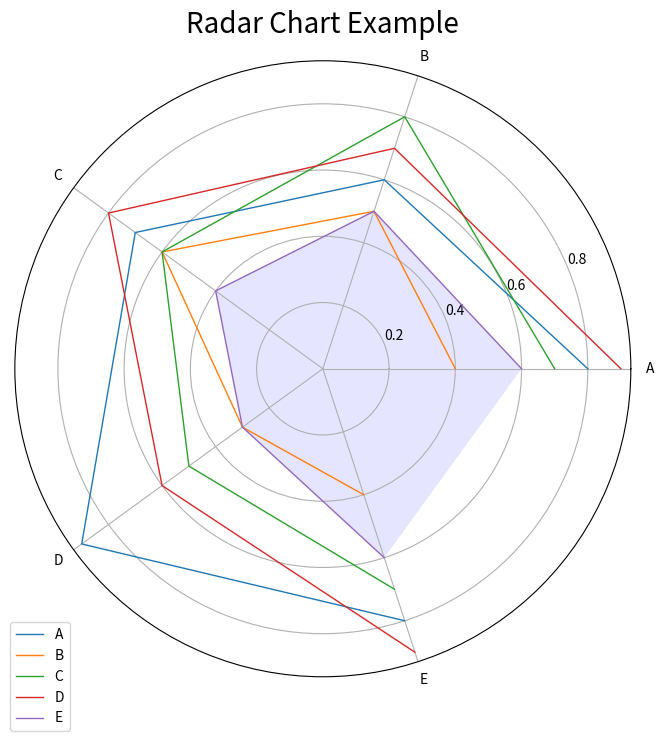

Recreate this plot in Python.
import numpy as np
import matplotlib.pyplot as plt

def radar_chart(df, metrics=None, title="Radar Chart", labels=None):
    """
    Generate a radar chart from a DataFrame with metrics ranging from 0 to 1.

    Parameters:
    - df (DataFrame): DataFrame containing metrics (each metric ranging from 0 to 1).
    - metrics (list): List of metrics to include in the radar chart. If None, all columns of the DataFrame are used.
    - title (str): Title of the radar chart.
    - labels (list): Optional list of labels for the metrics. If None, column names of the DataFrame are used.

    Returns:
    - None
    """
    # If metrics list is not provided, use all columns of the DataFrame
    if metrics is None:
        metrics = df.columns.tolist()

    # If labels list is not provided, use column names of the DataFrame
    if labels is None:
        labels = metrics

    # Number of metrics
    num_metrics = len(metrics)

    # Create a figure and axis
    fig, ax = plt.subplots(figsize=(8, 8), subplot_kw=dict(polar=True))

    # Define angles for each axis
    angles = np.linspace(0, 2 * np.pi, num_metrics, endpoint=False).tolist()

    # Plot each metric on the radar chart
    for i, metric in enumerate(metrics):
        # Values for this metric
        values = df[metric].tolist()

        # Complete the loop
        values.append(values[0])

        # Plot the radar chart
        ax.plot(angles, values, linewidth=1, linestyle='solid', label=labels[i])

    # Fill the area inside the radar chart
    ax.fill(angles, values, 'b', alpha=0.1)

    # Add labels and title
    ax.set_title(title, size=20, pad=20)
    ax.set_xticks(angles)
    ax.set_xticklabels(labels)
    ax.yaxis.grid(True)

    # Add legend
    ax.legend(loc='upper right', bbox_to_anchor=(0.1, 0.1))

    # Show the plot
    plt.show()

# Example usage:
if __name__ == "__main__":
    import pandas as pd

    # Sample DataFrame with metrics ranging from 0 to 1
    data = {
        "Metric 1": [0.8, 0.6, 0.7, 0.9],
        "Metric 2": [0.4, 0.5, 0.6, 0.3],
        "Metric 3": [0.7, 0.8, 0.6, 0.5],
        "Metric 4": [0.9, 0.7, 0.8, 0.6],
        "Metric 5": [0.6, 0.5, 0.4, 0.3]
    }

    df = pd.DataFrame(data)

    # Plot radar chart
    radar_chart(df, title="Radar Chart Example", labels=["A", "B", "C", "D", "E"])
